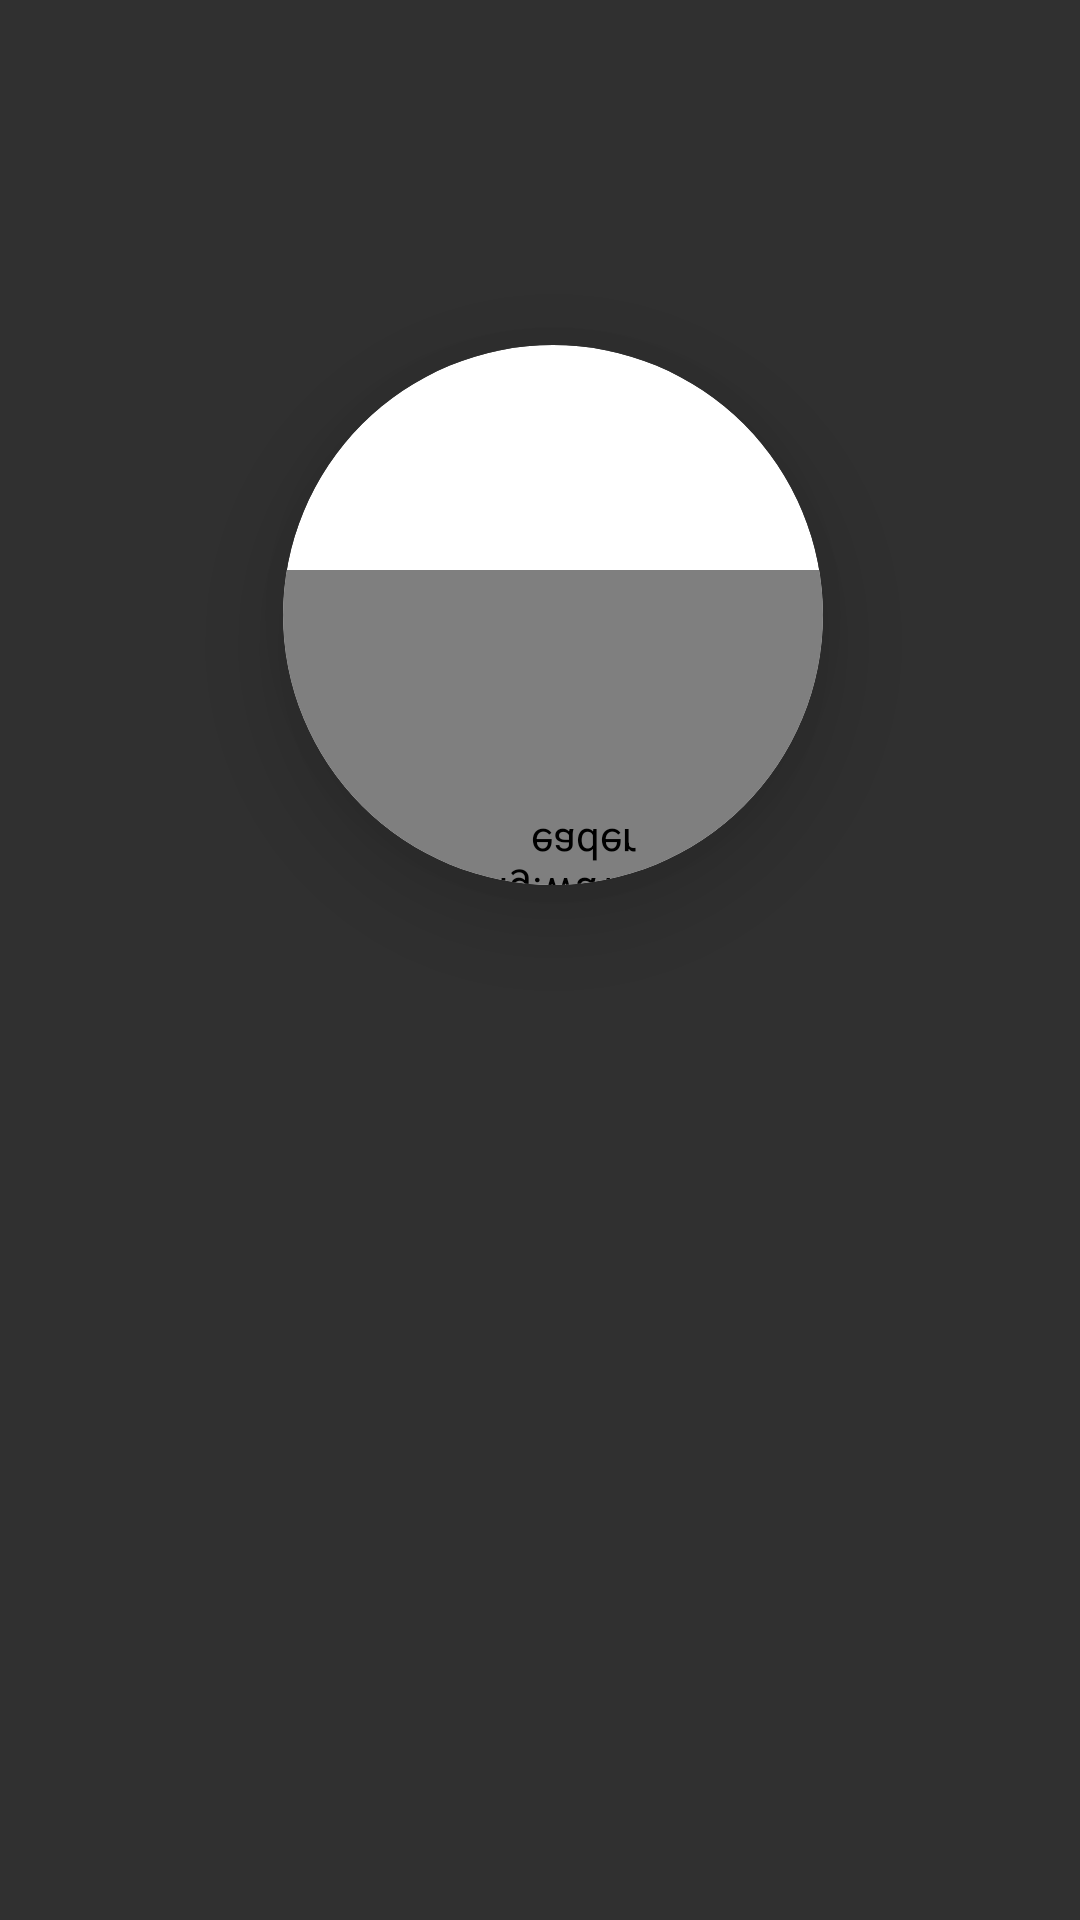

Here is an Android app screen rendered from its layout file. Give the layout XML and the strings, colors and styles it references.
<!-- AndroidManifest.xml: application theme abc -->
<!-- res/layout/logo.xml -->
<?xml version="1.0" encoding="utf-8"?>
<RelativeLayout xmlns:android="http://schemas.android.com/apk/res/android"
    android:layout_width="match_parent"
    android:layout_height="match_parent"
    xmlns:snser="http://schemas.android.com/tools"
    android:gravity="center"
    xmlns:app="http://schemas.android.com/apk/res-auto">
    <android.support.v7.widget.CardView
        android:id="@+id/cardview"
        android:layout_width="180dp"
        android:layout_height="180dp"
        android:layout_marginTop="115dp"
        android:layout_marginLeft="75dp"
        android:focusable="true"
        android:clickable="true"
        android:foreground="@drawable/cardview_selector"
        app:cardElevation="20dp"
        app:cardBackgroundColor="@color/white"
        app:cardCornerRadius="90dp"
        app:cardPreventCornerOverlap="true">
        <TextView
            android:id="@+id/xinlv"
            android:layout_width="match_parent"
            android:layout_height="wrap_content"
            android:paddingTop="30dp"
            android:textColor="@color/circle_wave"
            android:textSize="24dp"
            android:gravity="center"/>
        <com.scwang.wave.MultiWaveHeader
            android:layout_marginTop="75dp"
            android:id="@+id/waveHeader"
            android:layout_width="200dp"
            android:scaleY="-1"
            android:layout_height="200dp"
            app:mwhColorAlpha="0.4"
            app:mwhWaveHeight="30dp"
            app:mwhStartColor="@color/circle_wave"
            app:mwhCloseColor="@color/circle_wave_light"/>
        <TextView
            android:id="@+id/tiwen"
            android:layout_width="match_parent"
            android:layout_height="wrap_content"
            android:paddingTop="115dp"
            android:textSize="24dp"
            android:textColor="@color/white"
            android:gravity="center"/>
    </android.support.v7.widget.CardView>

    <include layout="@layout/ring"/>
</RelativeLayout>
<!-- res/layout/ring.xml (included above) -->
<?xml version="1.0" encoding="utf-8"?>
<RelativeLayout xmlns:android="http://schemas.android.com/apk/res/android"
    android:id="@+id/ring"
    android:visibility="invisible"
    android:layout_width="wrap_content"
    android:layout_height="match_parent">

    <ImageView
        android:id="@+id/img_1"
        android:layout_width="wrap_content"
        android:layout_height="wrap_content"
        android:layout_marginTop="245dp"
        android:layout_marginLeft="25dp"
        android:src="@drawable/button_1"
        android:focusable="true"
        android:clickable="true"/>

    <ImageView
        android:id="@+id/img_2"
        android:layout_width="wrap_content"
        android:layout_height="wrap_content"
        android:layout_marginTop="50dp"
        android:layout_marginLeft="5dp"
        android:src="@drawable/button_2"
        android:focusable="true"
        android:clickable="true"/>
    <ImageView
        android:layout_marginLeft="190dp"
        android:layout_marginTop="50dp"
        android:id="@+id/img_3"
        android:layout_width="wrap_content"
        android:layout_height="wrap_content"
        android:src="@drawable/button_3"
        android:focusable="true"
        android:clickable="true"/>

</RelativeLayout>
<!-- resources referenced by this layout -->
<resources>
  <color name="circle_wave">#3773AF</color>
  <color name="circle_wave_light">#9ABDE1</color>
  <color name="white">#ffffff</color>
  <!-- drawable button_1: png bitmap (drawable, 12529 bytes) -->
  <!-- drawable button_2: png bitmap (drawable, 14226 bytes) -->
  <!-- drawable button_3: png bitmap (drawable, 14892 bytes) -->
  <!-- drawable cardview_selector (drawable) -->
  <?xml version="1.0" encoding="utf-8"?>
  <ripple xmlns:android="http://schemas.android.com/apk/res/android"
      android:color="@color/circle_wave_light" >
  </ripple>
  <style name="abc" parent="Theme.AppCompat.NoActionBar">
          <item name="android:windowNoTitle">true</item>
          <item name="android:windowFullscreen">true</item>
      </style>
</resources>
